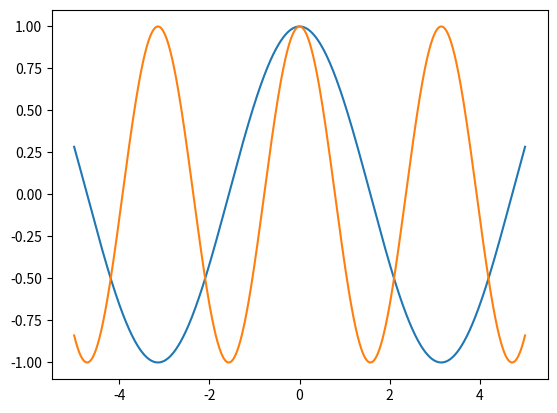

Recreate this plot in Python.

#%matplotlib inline
import numpy as np
import matplotlib.pyplot as plt


x = np.linspace(-5,5,1000)
plt.plot(x, np.cos(x))
plt.plot(x, np.cos(2*x))